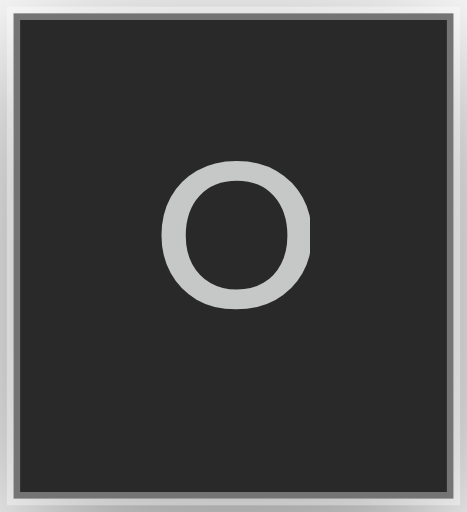
t = 0.00 s
t = 0.08 s: frame unchanged from t = 0.00 s, image omitted
t = 0.23 s: frame unchanged from t = 0.00 s, image omitted
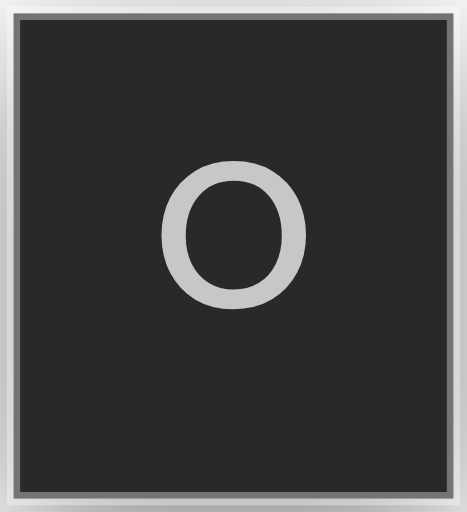
t = 0.30 s
t = 0.38 s: frame unchanged from t = 0.30 s, image omitted
t = 0.53 s: frame unchanged from t = 0.30 s, image omitted

The animated SVG that drew these frames (rendered in a browser with its animation timeline set to each time). Animation: 2 CSS @keyframes rules; one cycle of 0.60 s, repeats indefinitely.

<?xml version="1.0" encoding="UTF-8"?>
<svg viewBox="0 0 35 38.4" xmlns="http://www.w3.org/2000/svg">
<!-- @generated by Click Extra -->
<!-- @recording frames=2 period=0.6s digest=3c963d3129f30c6e -->
<style>
    .spinner-toggle6-matrix {
        font-family: 'Fira Code', 'Cascadia Code', Menlo, Consolas, monospace;
        font-size: 20px;
        line-height: 24.4px;
        font-variant-east-asian: full-width;
    }
    .spinner-toggle6-title {
        font-size: 18px;
        font-weight: bold;
        font-family: 'Fira Code', 'Cascadia Code', Menlo, Consolas, monospace;
    }
    .spinner-toggle6-r1 { fill: #c5c8c6 }
    @media (prefers-reduced-motion: no-preference) {
    @keyframes spinner-toggle6-f0 { 0% { visibility: visible; opacity: 1; } 50% { visibility: hidden; opacity: 0; } }
    .spinner-toggle6-f0 { animation: spinner-toggle6-f0 0.6s step-end infinite; }
    @keyframes spinner-toggle6-f1 { 0% { visibility: hidden; opacity: 0; } 50% { visibility: visible; opacity: 1; } 100% { visibility: hidden; opacity: 0; } }
    .spinner-toggle6-f1 { animation: spinner-toggle6-f1 0.6s step-end infinite; }
    }
</style>
<defs><clipPath id="spinner-toggle6-clip"><rect x="11" y="3" width="12.2" height="24.4"/></clipPath><filter id="spinner-toggle6-shadow" x="-50%" y="-50%" width="200%" height="200%"><feGaussianBlur in="SourceAlpha" stdDeviation="6"/><feOffset dx="0" dy="3" result="cast"/><feFlood flood-color="rgba(0,0,0,0.5)"/><feComposite in2="cast" operator="in" result="shadow"/><feComposite in="shadow" in2="SourceAlpha" operator="out"/></filter></defs>
<rect filter="url(#spinner-toggle6-shadow)" x="1" y="1" width="33" height="36.4" rx="0"/>
<rect fill="#292929" stroke="rgba(255,255,255,0.35)" stroke-width="1" x="1" y="1" width="33" height="36.4" rx="0"/>
<g clip-path="url(#spinner-toggle6-clip)"><g transform="translate(11, 3)"><g class="spinner-toggle6-f0" visibility="hidden" opacity="0"><g class="spinner-toggle6-matrix" font-family="monospace" font-size="20" fill="#c5c8c6"><text class="spinner-toggle6-r1" x="0" textLength="12.2" y="20">ဝ</text></g></g><g class="spinner-toggle6-f1"><g class="spinner-toggle6-matrix" font-family="monospace" font-size="20" fill="#c5c8c6"><text class="spinner-toggle6-r1" x="0" textLength="12.2" y="20">၀</text></g></g></g></g>
</svg>
